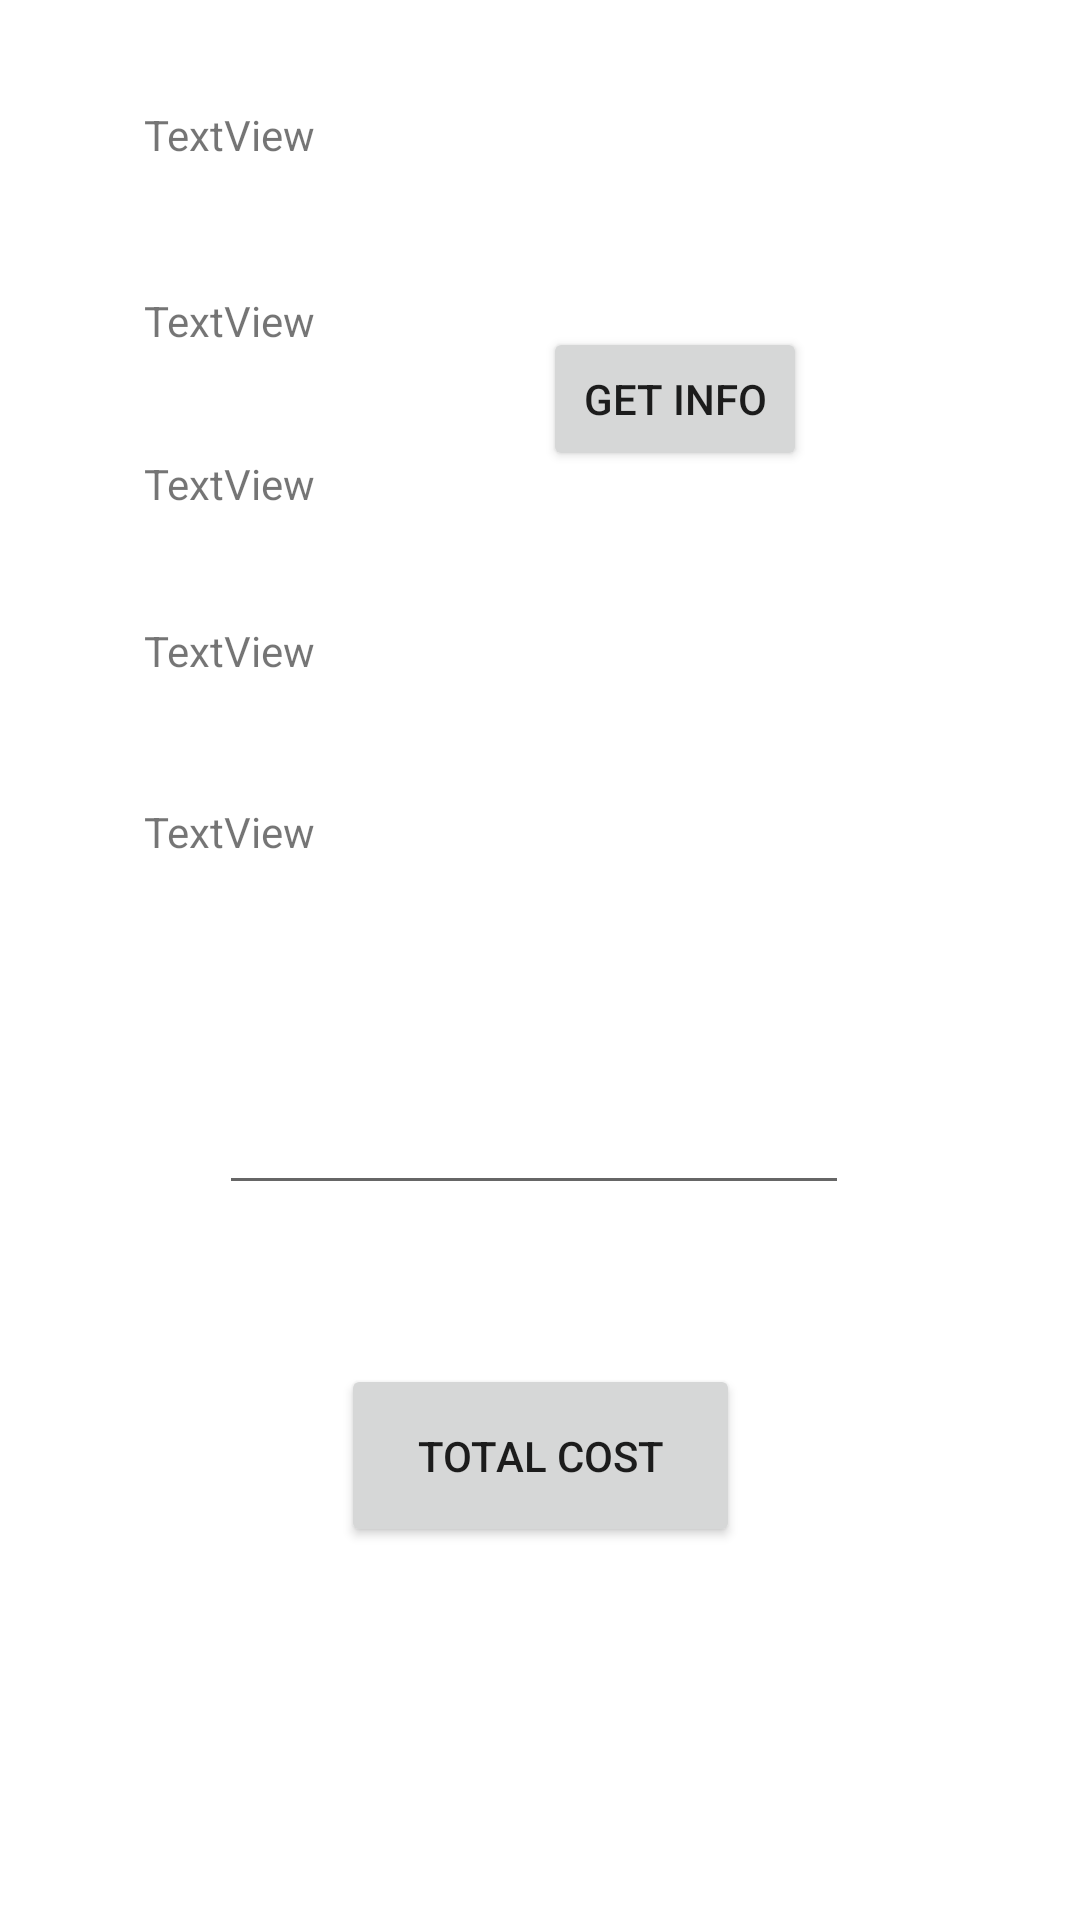

Layout XML and referenced resources for this Android screen:
<!-- AndroidManifest.xml: application theme Theme.Hw3lafoeRestaurant -->
<!-- res/layout/activity_calculate.xml -->
<?xml version="1.0" encoding="utf-8"?>
<androidx.constraintlayout.widget.ConstraintLayout xmlns:android="http://schemas.android.com/apk/res/android"
    xmlns:app="http://schemas.android.com/apk/res-auto"
    xmlns:tools="http://schemas.android.com/tools"
    android:layout_width="match_parent"
    android:layout_height="match_parent"
    tools:context=".calculateActivity">

    <TextView
        android:id="@+id/txtID"
        android:layout_width="wrap_content"
        android:layout_height="wrap_content"
        android:text="TextView"
        app:layout_constraintBottom_toBottomOf="parent"
        app:layout_constraintEnd_toEndOf="parent"
        app:layout_constraintHorizontal_bias="0.158"
        app:layout_constraintStart_toStartOf="parent"
        app:layout_constraintTop_toTopOf="parent"
        app:layout_constraintVertical_bias="0.057" />

    <TextView
        android:id="@+id/txtName"
        android:layout_width="wrap_content"
        android:layout_height="wrap_content"
        android:text="TextView"
        app:layout_constraintBottom_toBottomOf="parent"
        app:layout_constraintEnd_toEndOf="parent"
        app:layout_constraintHorizontal_bias="0.158"
        app:layout_constraintStart_toStartOf="parent"
        app:layout_constraintTop_toTopOf="parent"
        app:layout_constraintVertical_bias="0.157" />

    <TextView
        android:id="@+id/txtCity"
        android:layout_width="wrap_content"
        android:layout_height="wrap_content"
        android:text="TextView"
        app:layout_constraintBottom_toBottomOf="parent"
        app:layout_constraintEnd_toEndOf="parent"
        app:layout_constraintHorizontal_bias="0.158"
        app:layout_constraintStart_toStartOf="parent"
        app:layout_constraintTop_toTopOf="parent"
        app:layout_constraintVertical_bias="0.244" />

    <TextView
        android:id="@+id/txtPhone"
        android:layout_width="wrap_content"
        android:layout_height="wrap_content"
        android:text="TextView"
        app:layout_constraintBottom_toBottomOf="parent"
        app:layout_constraintEnd_toEndOf="parent"
        app:layout_constraintHorizontal_bias="0.158"
        app:layout_constraintStart_toStartOf="parent"
        app:layout_constraintTop_toTopOf="parent"
        app:layout_constraintVertical_bias="0.334" />

    <TextView
        android:id="@+id/txtCost"
        android:layout_width="wrap_content"
        android:layout_height="wrap_content"
        android:text="TextView"
        app:layout_constraintBottom_toBottomOf="parent"
        app:layout_constraintEnd_toEndOf="parent"
        app:layout_constraintHorizontal_bias="0.158"
        app:layout_constraintStart_toStartOf="parent"
        app:layout_constraintTop_toTopOf="parent"
        app:layout_constraintVertical_bias="0.431" />

    <Button
        android:id="@+id/btnInfo"
        android:layout_width="wrap_content"
        android:layout_height="wrap_content"
        android:text="Get Info"
        app:layout_constraintBottom_toBottomOf="parent"
        app:layout_constraintEnd_toEndOf="parent"
        app:layout_constraintHorizontal_bias="0.666"
        app:layout_constraintStart_toStartOf="parent"
        app:layout_constraintTop_toTopOf="parent"
        app:layout_constraintVertical_bias="0.184" />

    <EditText
        android:id="@+id/txtNumberOfPeople"
        android:layout_width="wrap_content"
        android:layout_height="wrap_content"
        android:ems="10"
        android:inputType="number"
        app:layout_constraintBottom_toBottomOf="parent"
        app:layout_constraintEnd_toEndOf="parent"
        app:layout_constraintHorizontal_bias="0.487"
        app:layout_constraintStart_toStartOf="parent"
        app:layout_constraintTop_toTopOf="parent"
        app:layout_constraintVertical_bias="0.602" />

    <Button
        android:id="@+id/calculateTotalBtn"
        android:layout_width="133dp"
        android:layout_height="61dp"
        android:text="Total Cost"
        app:layout_constraintBottom_toBottomOf="parent"
        app:layout_constraintEnd_toEndOf="parent"
        app:layout_constraintStart_toStartOf="parent"
        app:layout_constraintTop_toTopOf="parent"
        app:layout_constraintVertical_bias="0.785" />
</androidx.constraintlayout.widget.ConstraintLayout>
<!-- resources referenced by this layout -->
<resources>
  <style name="Theme.Hw3lafoeRestaurant" parent="Theme.MaterialComponents.DayNight.DarkActionBar">
          
          <item name="colorPrimary">@color/purple_500</item>
          <item name="colorPrimaryVariant">@color/purple_700</item>
          <item name="colorOnPrimary">@color/white</item>
          
          <item name="colorSecondary">@color/teal_200</item>
          <item name="colorSecondaryVariant">@color/teal_700</item>
          <item name="colorOnSecondary">@color/black</item>
          
          <item name="android:statusBarColor" tools:targetApi="l">?attr/colorPrimaryVariant</item>
          
      </style>
  <!-- not gathered from this repository: default colours our renderer supplied (Android Studio template values) -->
  <color name="purple_500">#FF6200EE</color>
  <color name="purple_700">#FF3700B3</color>
  <color name="teal_200">#FF03DAC5</color>
  <color name="teal_700">#FF018786</color>
  <color name="black">#FF000000</color>
  <color name="white">#FFFFFFFF</color>
</resources>
